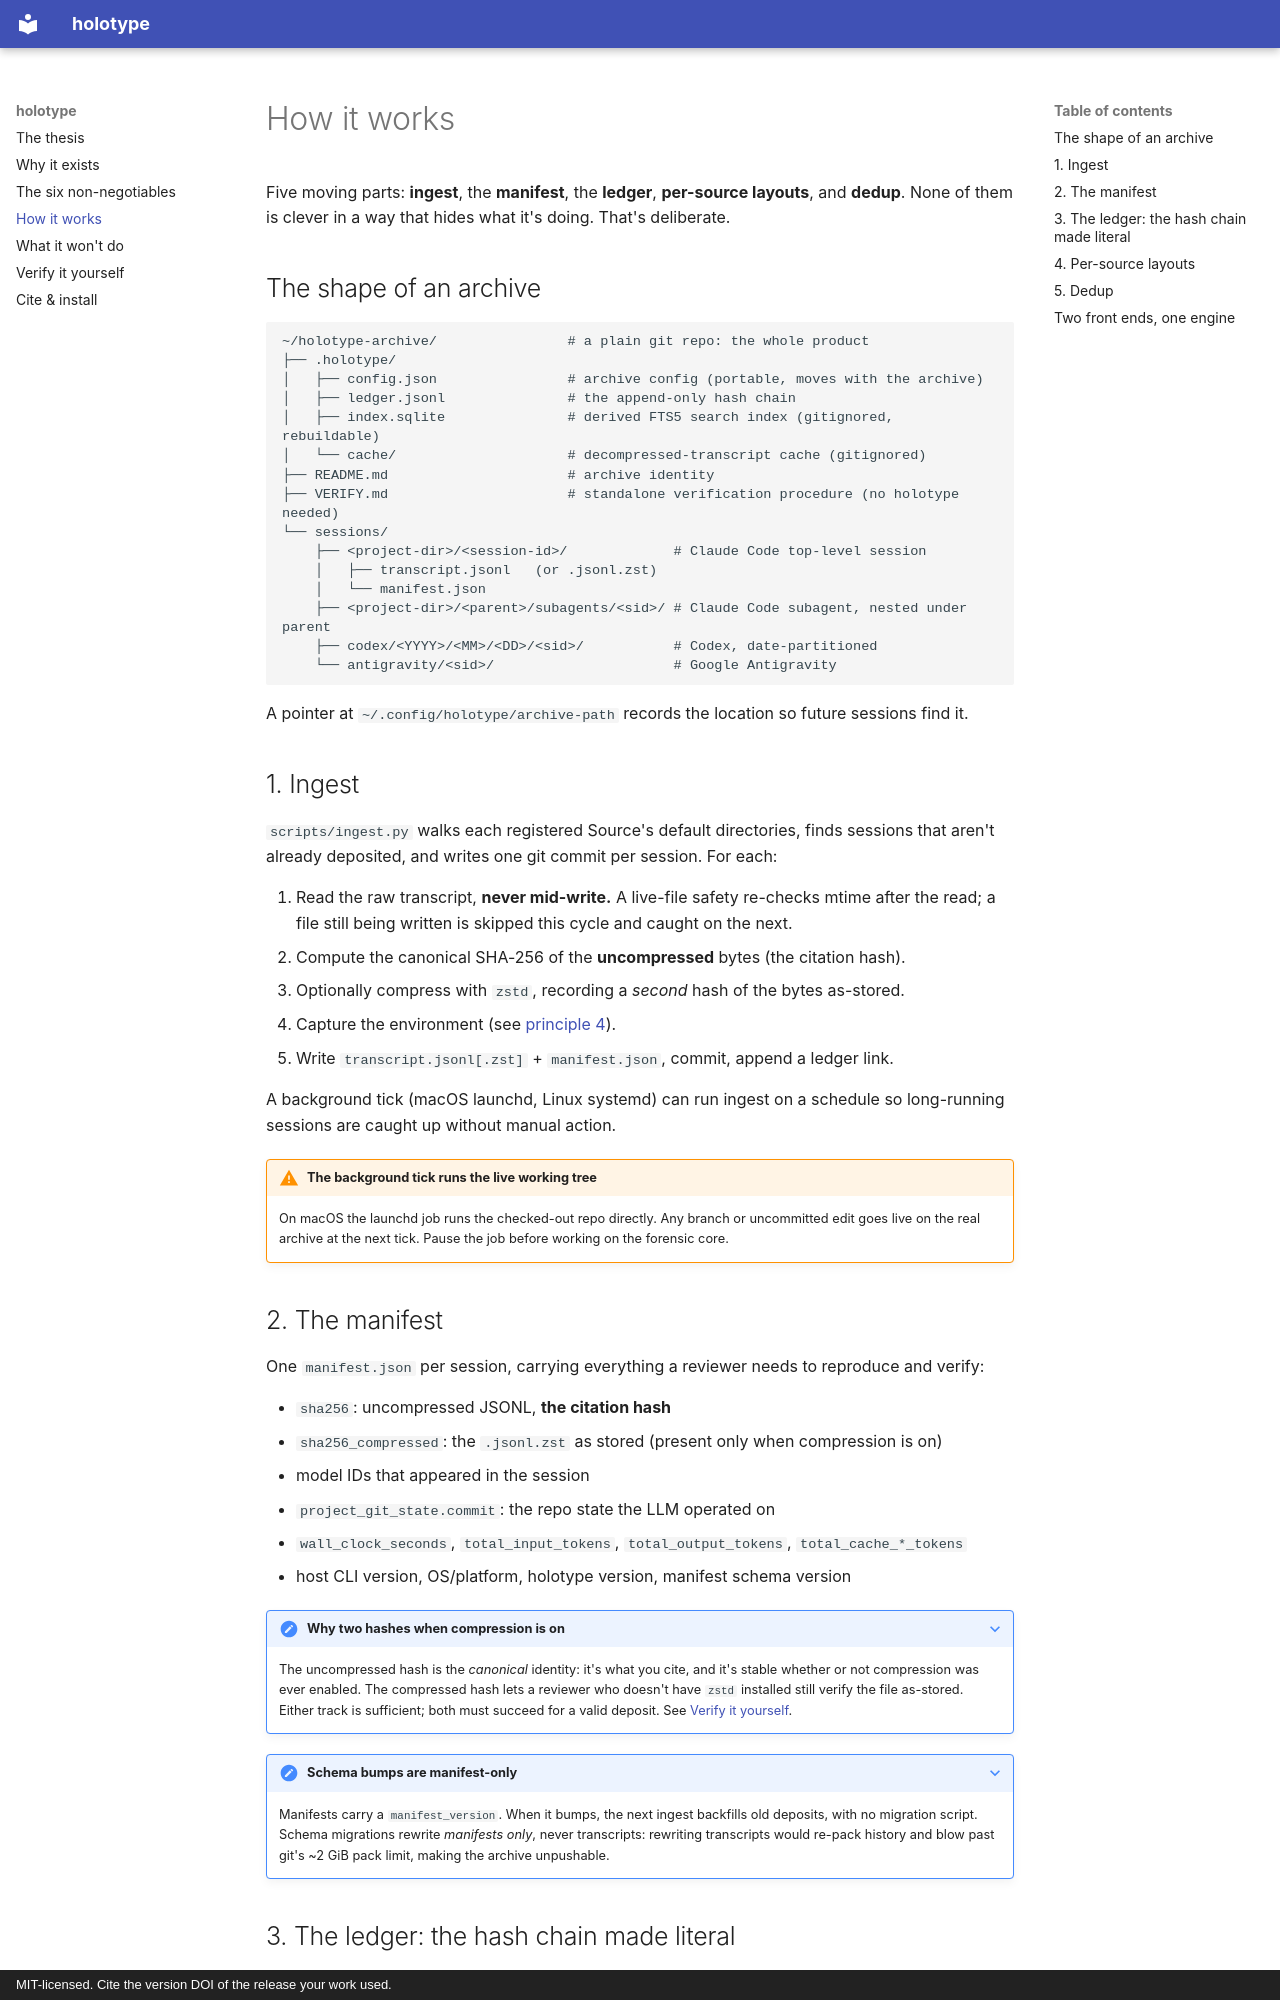

repository: PEEKPerformer/holotype · page: how-it-works/index.html · generator: mkdocs · copyright: MIT-licensed. Cite the version DOI of the release your work used.

# How it works

Five moving parts: **ingest**, the **manifest**, the **ledger**, **per-source layouts**, and **dedup**. None of them is clever in a way that hides what it's doing. That's deliberate.

## The shape of an archive

```
~/holotype-archive/                # a plain git repo: the whole product
├── .holotype/
│   ├── config.json                # archive config (portable, moves with the archive)
│   ├── ledger.jsonl               # the append-only hash chain
│   ├── index.sqlite               # derived FTS5 search index (gitignored, rebuildable)
│   └── cache/                     # decompressed-transcript cache (gitignored)
├── README.md                      # archive identity
├── VERIFY.md                      # standalone verification procedure (no holotype needed)
└── sessions/
    ├── <project-dir>/<session-id>/             # Claude Code top-level session
    │   ├── transcript.jsonl   (or .jsonl.zst)
    │   └── manifest.json
    ├── <project-dir>/<parent>/subagents/<sid>/ # Claude Code subagent, nested under parent
    ├── codex/<YYYY>/<MM>/<DD>/<sid>/           # Codex, date-partitioned
    └── antigravity/<sid>/                      # Google Antigravity
```

A pointer at `~/.config/holotype/archive-path` records the location so future sessions find it.

## 1. Ingest

`scripts/ingest.py` walks each registered Source's default directories, finds sessions that aren't already deposited, and writes one git commit per session. For each:

1. Read the raw transcript, **never mid-write.** A live-file safety re-checks mtime after the read; a file still being written is skipped this cycle and caught on the next.
2. Compute the canonical SHA-256 of the **uncompressed** bytes (the citation hash).
3. Optionally compress with `zstd`, recording a *second* hash of the bytes as-stored.
4. Capture the environment (see [principle 4](principles.md#4-environment-capture)).
5. Write `transcript.jsonl[.zst]` + `manifest.json`, commit, append a ledger link.

A background tick (macOS launchd, Linux systemd) can run ingest on a schedule so long-running sessions are caught up without manual action.

!!! warning "The background tick runs the live working tree"
    On macOS the launchd job runs the checked-out repo directly. Any branch or uncommitted edit goes live on the real archive at the next tick. Pause the job before working on the forensic core.

## 2. The manifest

One `manifest.json` per session, carrying everything a reviewer needs to reproduce and verify:

- `sha256`: uncompressed JSONL, **the citation hash**
- `sha256_compressed`: the `.jsonl.zst` as stored (present only when compression is on)
- model IDs that appeared in the session
- `project_git_state.commit`: the repo state the LLM operated on
- `wall_clock_seconds`, `total_input_tokens`, `total_output_tokens`, `total_cache_*_tokens`
- host CLI version, OS/platform, holotype version, manifest schema version

??? note "Why two hashes when compression is on"
    The uncompressed hash is the *canonical* identity: it's what you cite, and it's stable whether or not compression was ever enabled. The compressed hash lets a reviewer who doesn't have `zstd` installed still verify the file as-stored. Either track is sufficient; both must succeed for a valid deposit. See [Verify it yourself](verify.md).

??? note "Schema bumps are manifest-only"
    Manifests carry a `manifest_version`. When it bumps, the next ingest backfills old deposits, with no migration script. Schema migrations rewrite *manifests only*, never transcripts: rewriting transcripts would re-pack history and blow past git's ~2 GiB pack limit, making the archive unpushable.
